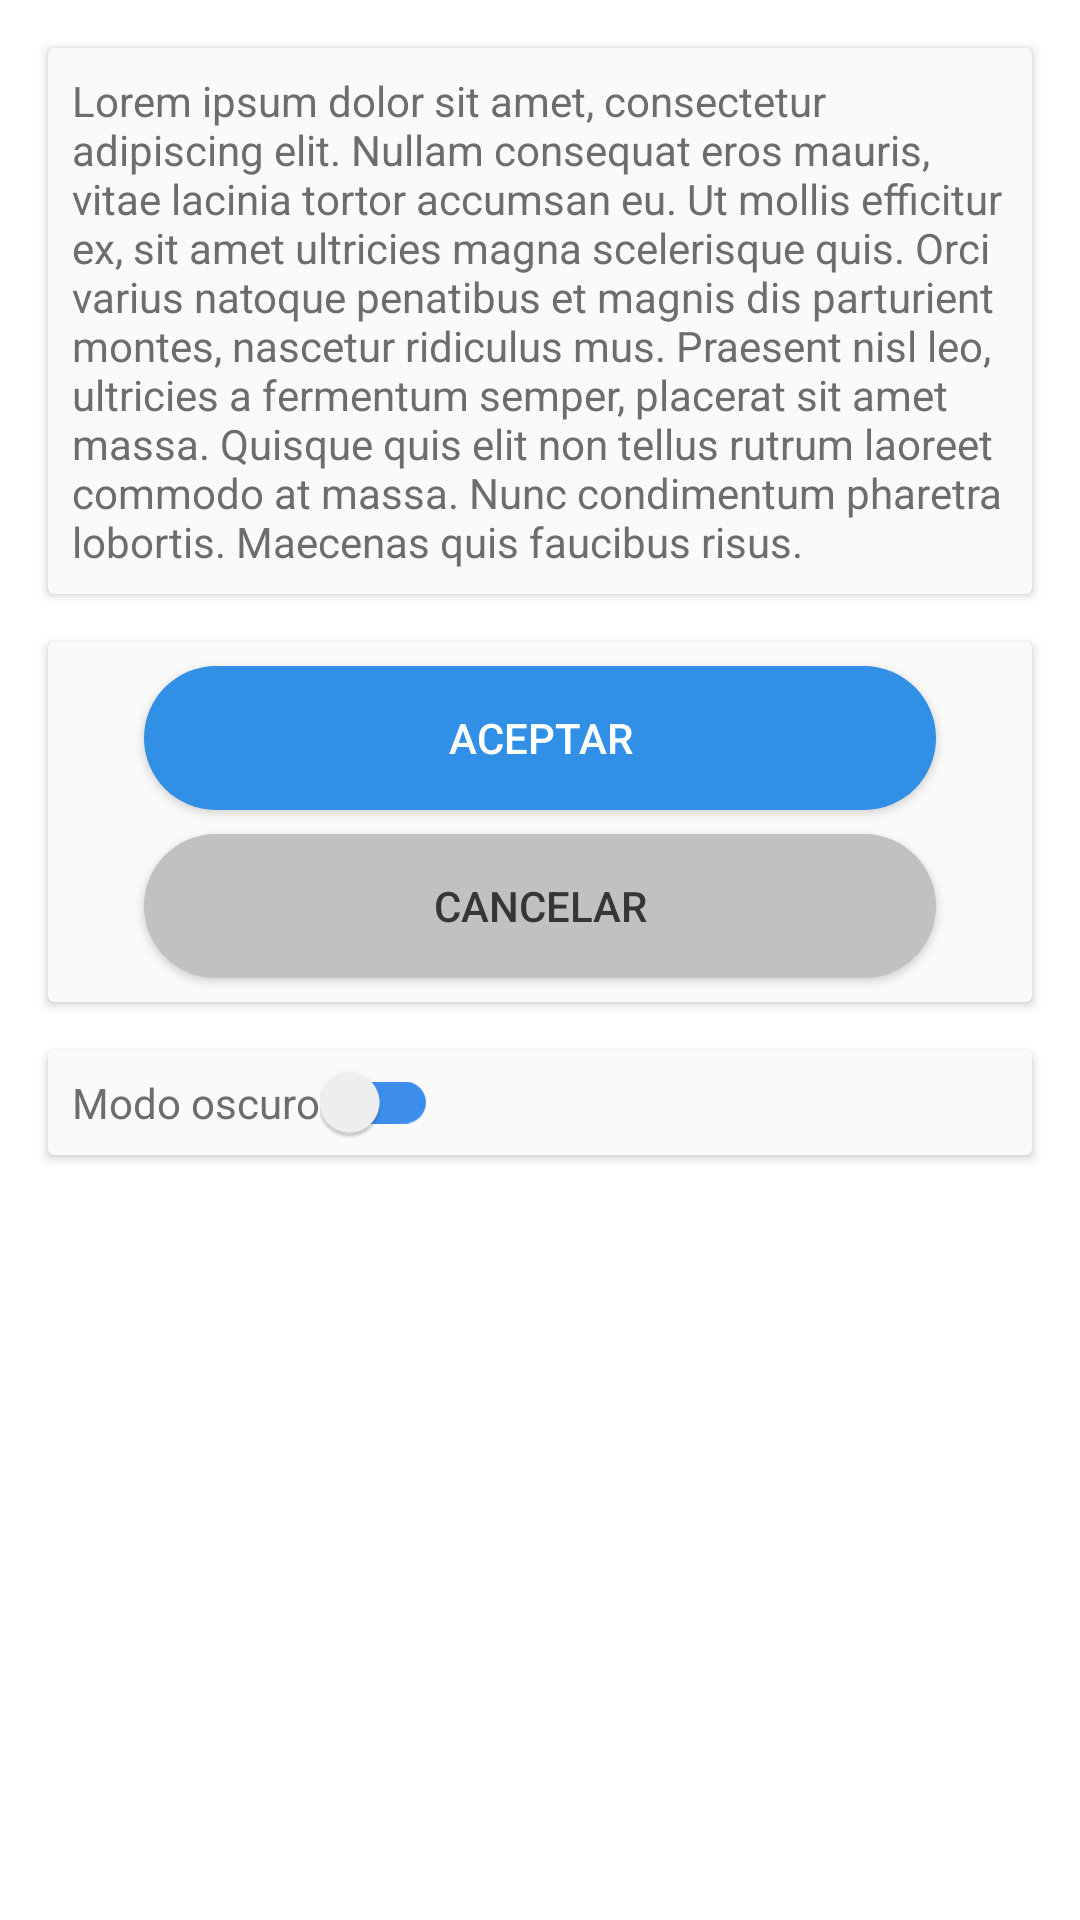

Produce the Android XML layout that renders to this screen, including the resource entries it uses.
<!-- AndroidManifest.xml: application theme TemaClaro -->
<!-- res/layout/activity_main.xml -->
<?xml version="1.0" encoding="utf-8"?>
<androidx.constraintlayout.widget.ConstraintLayout xmlns:android="http://schemas.android.com/apk/res/android"
    xmlns:app="http://schemas.android.com/apk/res-auto"
    xmlns:tools="http://schemas.android.com/tools"
    android:layout_width="match_parent"
    android:layout_height="match_parent"
    android:background="?attr/fondoApp"
    tools:context=".MainActivity">

    <androidx.cardview.widget.CardView
        android:id="@+id/cardLorem"
        style="@style/cardView"
        app:layout_constraintBottom_toBottomOf="parent"
        app:layout_constraintEnd_toEndOf="parent"
        app:layout_constraintStart_toStartOf="parent"
        app:layout_constraintTop_toTopOf="parent"
        app:layout_constraintVertical_bias="0">

        <TextView
            style="@style/textView"
            android:text="@string/lorem" />

    </androidx.cardview.widget.CardView>

    <androidx.cardview.widget.CardView
        android:id="@+id/cardBotones"
        style="@style/cardView"
        app:layout_constraintBottom_toBottomOf="parent"
        app:layout_constraintEnd_toEndOf="parent"
        app:layout_constraintStart_toStartOf="parent"
        app:layout_constraintTop_toBottomOf="@+id/cardLorem"
        app:layout_constraintVertical_bias="0">

        <LinearLayout
            android:layout_width="match_parent"
            android:layout_height="wrap_content"
            android:orientation="vertical">

            <Button
                android:id="@+id/btnOk"
                style="@style/botonPositivo"
                android:text="@string/OK" />

            <Button
                android:id="@+id/btnCancel"
                style="@style/botonNegativo"
                android:layout_marginBottom="8dp"
                android:text="@string/cancel" />

        </LinearLayout>

    </androidx.cardview.widget.CardView>

    <androidx.cardview.widget.CardView
        style="@style/cardView"
        app:layout_constraintBottom_toBottomOf="parent"
        app:layout_constraintEnd_toEndOf="parent"
        app:layout_constraintStart_toStartOf="parent"
        app:layout_constraintTop_toBottomOf="@+id/cardBotones"
        app:layout_constraintVertical_bias="0">

        <androidx.constraintlayout.widget.ConstraintLayout
            android:layout_width="match_parent"
            android:layout_height="wrap_content"
            android:gravity="center_vertical"
            android:orientation="horizontal">

            <TextView
                android:id="@+id/lblModoOscuro"
                style="@style/textView"
                android:text="@string/modo_oscuro"
                app:layout_constraintBottom_toBottomOf="parent"
                app:layout_constraintStart_toStartOf="parent"
                app:layout_constraintTop_toTopOf="parent" />

            <androidx.appcompat.widget.SwitchCompat
                android:id="@+id/switchModoOscuro"
                style="@style/switchCompat"
                app:layout_constraintBottom_toBottomOf="parent"
                app:layout_constraintStart_toEndOf="@+id/lblModoOscuro"
                app:layout_constraintTop_toTopOf="parent"
                app:thumbTint="?attr/colorThumbSwitch"
                app:trackTint="?attr/colorSwitch" />

            <ImageView
                android:layout_width="25dp"
                android:layout_height="25dp"
                android:layout_marginEnd="16dp"
                android:contentDescription="@string/descImgIcono"
                android:src="?attr/iconoAjustes"
                app:layout_constraintBottom_toBottomOf="parent"
                app:layout_constraintEnd_toEndOf="parent"
                app:layout_constraintTop_toTopOf="parent" />

        </androidx.constraintlayout.widget.ConstraintLayout>

    </androidx.cardview.widget.CardView>

</androidx.constraintlayout.widget.ConstraintLayout>
<!-- resources referenced by this layout -->
<resources>
  <string name="OK">Aceptar</string>
  <string name="cancel">Cancelar</string>
  <string name="descImgIcono">Icono de ajustes</string>
  <string name="lorem">Lorem ipsum dolor sit amet, consectetur adipiscing elit. Nullam consequat eros mauris, vitae lacinia tortor accumsan eu. Ut mollis efficitur ex, sit amet ultricies magna scelerisque quis. Orci varius natoque penatibus et magnis dis parturient montes, nascetur ridiculus mus. Praesent nisl leo, ultricies a fermentum semper, placerat sit amet massa. Quisque quis elit non tellus rutrum laoreet commodo at massa. Nunc condimentum pharetra lobortis. Maecenas quis faucibus risus.</string>
  <string name="modo_oscuro">Modo oscuro</string>
  <style name="botonNegativo">
          <item name="android:layout_width">match_parent</item>
          <item name="android:layout_height">wrap_content</item>
          <item name="android:layout_marginStart">32dp</item>
          <item name="android:layout_marginEnd">32dp</item>
          <item name="android:layout_marginTop">8dp</item>
          <item name="android:background">@drawable/fondo_boton_negativo</item>
          <item name="android:textColor">@color/colorTextoBotonNegativo</item>
      </style>
  <style name="botonPositivo">
          <item name="android:layout_width">match_parent</item>
          <item name="android:layout_marginStart">32dp</item>
          <item name="android:layout_marginEnd">32dp</item>
          <item name="android:layout_marginTop">8dp</item>
          <item name="android:layout_height">wrap_content</item>
          <item name="android:background">@drawable/fondo_boton_positivo</item>
          <item name="android:textColor">@color/colorTextoBotonPositivo</item>
      </style>
  <style name="cardView">
          <item name="android:layout_width">match_parent</item>
          <item name="android:layout_height">wrap_content</item>
          <item name="android:layout_margin">16dp</item>
          <item name="cardBackgroundColor">?attr/fondoCardView</item>
      </style>
  <style name="switchCompat">
          <item name="android:layout_width">wrap_content</item>
          <item name="android:layout_height">wrap_content</item>
      </style>
  <style name="textView">
          <item name="android:layout_margin">8dp</item>
          <item name="android:textColor">?attr/colorTexto</item>
          <item name="android:layout_width">wrap_content</item>
          <item name="android:layout_height">wrap_content</item>
      </style>
  <!-- drawable fondo_boton_negativo (drawable) -->
  <?xml version="1.0" encoding="utf-8"?>
  <shape xmlns:android="http://schemas.android.com/apk/res/android"
      android:shape="rectangle">
      <corners android:radius="100dp" />
      <solid android:color="?attr/fondoBotonNegativo" />
  </shape>
  <color name="colorTextoBotonNegativo">#363636</color>
  <!-- drawable fondo_boton_positivo (drawable) -->
  <?xml version="1.0" encoding="utf-8"?>
  <shape xmlns:android="http://schemas.android.com/apk/res/android"
      android:shape="rectangle">
      <corners android:radius="100dp" />
      <solid android:color="?attr/fondoBotonPositivo" />
  </shape>
  <color name="colorTextoBotonPositivo">#FFFFFF</color>
  <color name="colorPrimary">#6200EE</color>
  <color name="colorPrimaryDark">#3700B3</color>
  <color name="colorAccent">#03DAC5</color>
  <color name="colorTextoClaro">#6D6D6D</color>
  <color name="fondoBotonPositivoClaro">#328FE6</color>
  <color name="fondoBotonNegativoClaro">#C1C1C1</color>
  <color name="fondoCardViewClaro">#FAFAFA</color>
  <color name="colorSwitchClaro">#3D8DED</color>
  <color name="fondoAppClaro">#FFFFFF</color>
  <color name="colorThumbSwitchClaro">#F3F3F3</color>
</resources>
